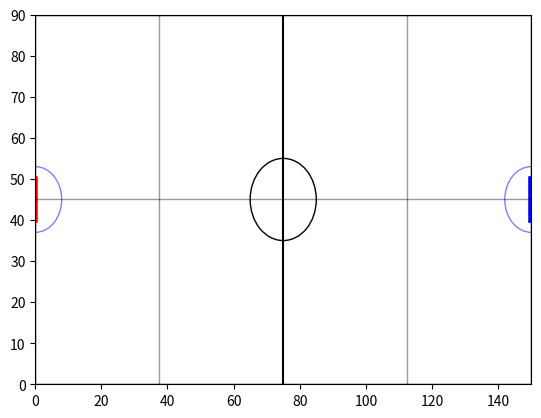

Here is the Python script that generated this plot:
from __future__ import absolute_import
import matplotlib.pyplot as plt
import matplotlib.patches as patches
import numpy as np

GW = 150.
GH = 90.

#print(np.arange(0., 1., 0.1))
def graphe_distance_a_decelerer():
	plt.plot([0,1.8,3.6,5.4,7.2,9.,9.5,9.8,9.6,9.2,9.56] )
	plt.xlabel("Vitesse (1/10)")
	plt.ylabel("Distance parcourue avant arret")
	plt.show()

def terrain():
	fig, ax = plt.subplots(num ="Terrain de foot")
	ax.set_xlim((0,150))
	ax.set_ylim((0,90))
	
	shapes = [
		#field
		patches.Rectangle(
			(0., 0.),   # (x,y)
			GW,          # width
			GH,          # height
			fill = False,
			edgecolor = None
		),
		
		#ring
		plt.Circle(
			(GW/2, GH/2.), 
			radius = 10.,
			fill = False
		),
		
		#goal position
		plt.Circle(
			(0, GH/2.), 
			radius = 8.,
			fill = False,
			color = "Blue",
			alpha = 0.5,
		),
		
		plt.Circle(
			(GW, GH/2.), 
			radius = 8.,
			fill = False,
			color = "Blue",
			alpha = 0.5,
		),
	]
	
	lines = [
		#milieu de terrain
		plt.Line2D(
			(GW/2, GW/2),
			(0, GH),
			color = "Black"
		),
		
		#goal_gauche
		plt.Line2D(
			(0., 0.),
			(GH/2 + 5, GH/2 - 5),
			color = "Red",
			lw = 4.
		),
		
		#goal_droit
		plt.Line2D(
			(GW, GW),
			(GH/2 + 5, GH/2 -5),
			color = "Blue",
			lw = 4.
		),
		
		#delimitation terrain
		plt.Line2D(
			(GW/4, GW/4),
			(0, GH),
			color = "Black",
			lw = 1.,
			alpha = 0.4,
		),
		
		plt.Line2D(
			(3*GW/4, 3*GW/4),
			(0, GH),
			color = "Black",
			lw = 1.,
			alpha = 0.4,
		),
		
		plt.Line2D(
			(0, GW),
			(GH/2, GH/2),
			color = "Black",
			lw = 1.,
			alpha = 0.4,
		),
	]
	
	for s in shapes:
		ax.add_patch(s)
	
	for l in lines:
		ax.add_line(l)
	
	plt.savefig("Terrain.png")
	plt.show()
	
#graphe_distance_a_decelerer()
terrain()

#if __name__ == '__main__':
    #import sys
    #sys.exit(main(sys.argv))
